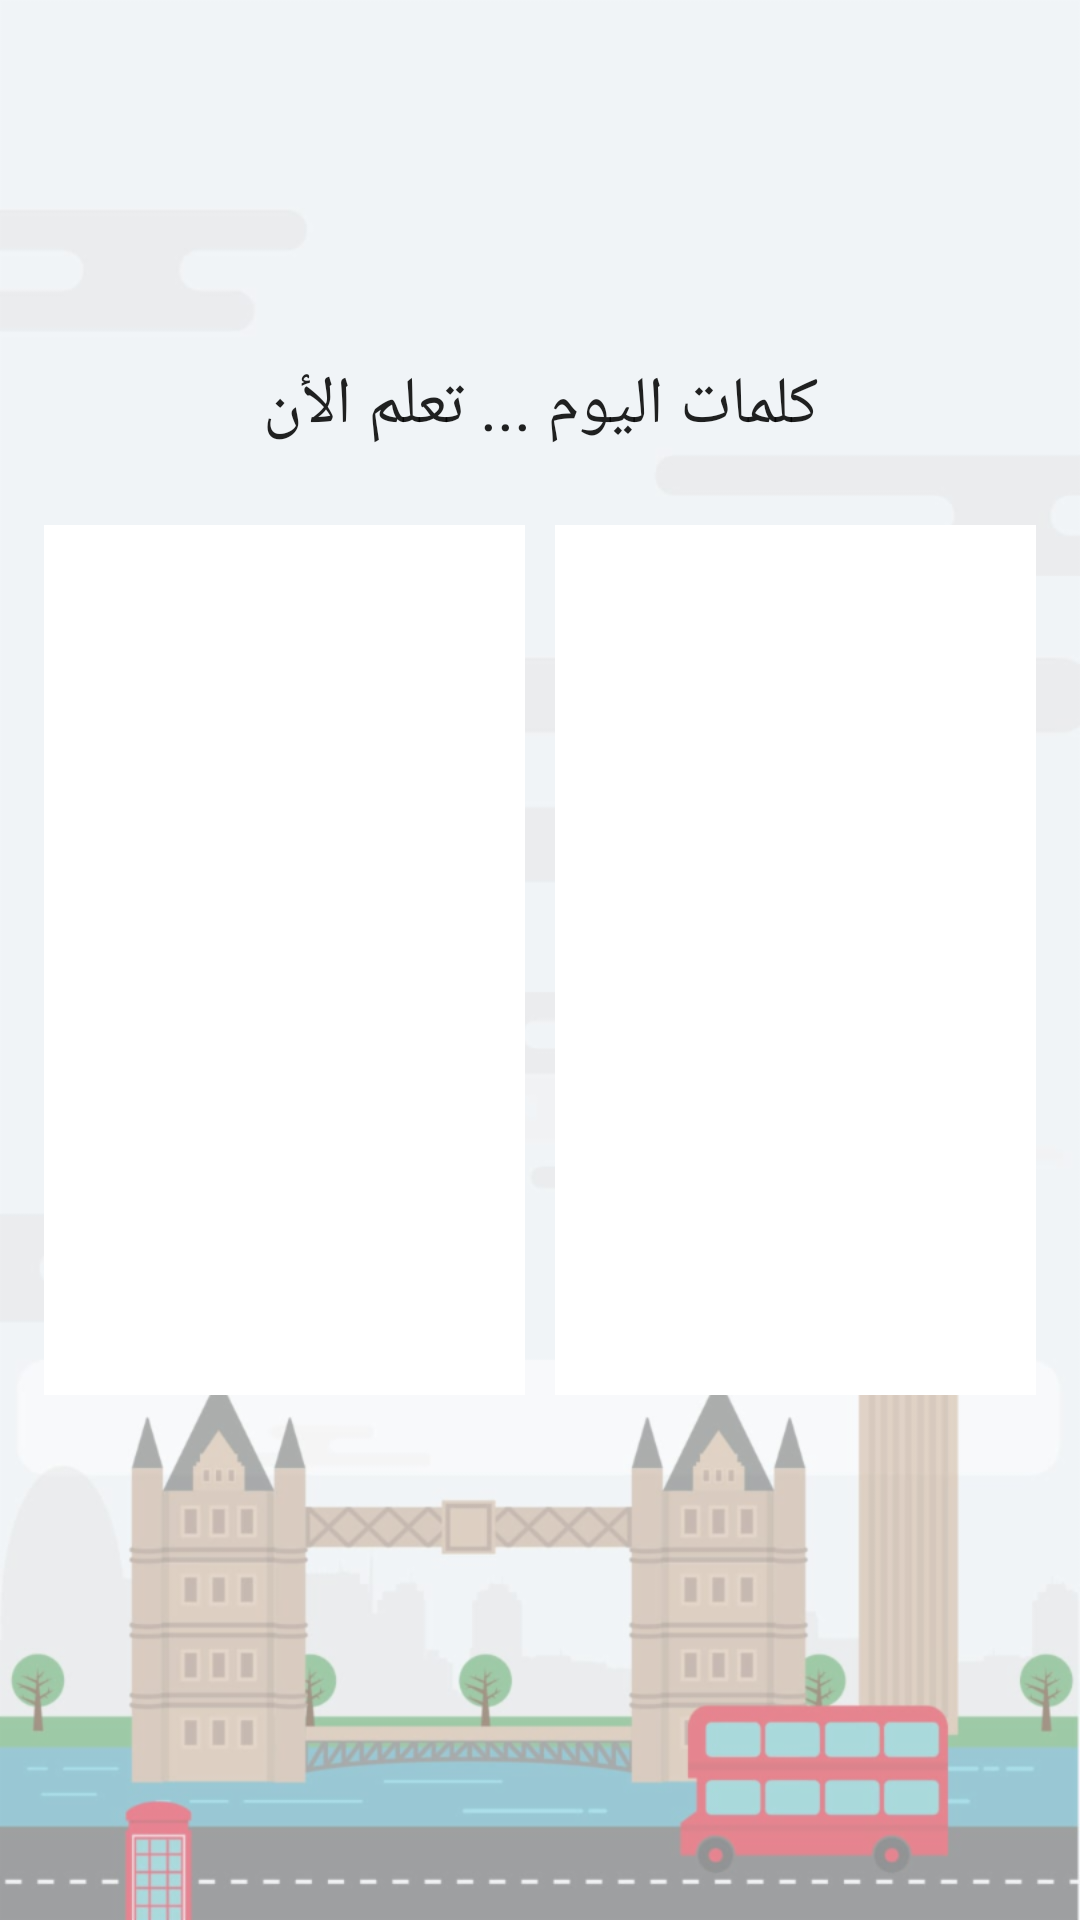

Write the Android layout XML for this screen, with the resource values it uses.
<!-- AndroidManifest.xml: activity theme AppTheme.NoActionBar -->
<!-- res/layout/fragment_main.xml -->
<RelativeLayout xmlns:android="http://schemas.android.com/apk/res/android"
    xmlns:tools="http://schemas.android.com/tools"
    android:layout_width="match_parent"
    android:layout_height="match_parent"
    android:weightSum="2"
    tools:context=".fragments.MainActivityFragment">

    <ImageView
        android:layout_width="fill_parent"
        android:layout_height="fill_parent"
        android:scaleType="fitXY"
        android:src="@drawable/main_bg" />


    <TextView
        style="@android:style/TextAppearance.Large"
        android:layout_width="match_parent"
        android:layout_height="wrap_content"
        android:layout_above="@+id/voc_group"
        android:text="@string/todays_vocabulary"
        android:gravity="center"
        android:paddingBottom="10dp" />


    <LinearLayout
        android:layout_width="match_parent"
        android:layout_height="300dp"
        android:id="@+id/voc_group"
        android:layout_centerInParent="true"
        android:layout_margin="10dp"
        android:orientation="horizontal"
        android:padding="@dimen/activity_vertical_margin">

        <LinearLayout
            android:layout_width="0dp"
            android:layout_height="match_parent"
            android:layout_margin="5dp"
            android:layout_weight="1"
            android:background="@android:color/white"
            android:gravity="center"
            android:orientation="vertical"
            android:textAlignment="center">

            <TextView
                android:id="@+id/txtVoc1_ar"
                style="@android:style/TextAppearance.Large"
                android:layout_width="match_parent"
                android:layout_height="wrap_content"
                android:layout_marginBottom="10dp"
                android:gravity="center"
                android:textColor="@color/colorAccent" />

            <TextView
                android:id="@+id/txtVoc1_en"
                style="@android:style/TextAppearance.Large"
                android:layout_width="match_parent"
                android:layout_height="wrap_content"
                android:gravity="center" />
        </LinearLayout>

        <LinearLayout
            android:id="@+id/txtVoc2"
            style="@android:style/TextAppearance.Large"
            android:layout_width="0dp"
            android:layout_height="match_parent"
            android:layout_margin="5dp"
            android:layout_weight="1"
            android:background="@android:color/white"
            android:gravity="center"
            android:orientation="vertical"
            android:textAlignment="center">

            <TextView
                android:id="@+id/txtVoc2_ar"
                style="@android:style/TextAppearance.Large"
                android:layout_width="match_parent"
                android:layout_height="wrap_content"
                android:layout_marginBottom="10dp"
                android:gravity="center"
                android:textColor="@color/colorAccent" />

            <TextView
                android:id="@+id/txtVoc2_en"
                style="@android:style/TextAppearance.Large"
                android:layout_width="match_parent"
                android:layout_height="wrap_content"
                android:gravity="center" />
        </LinearLayout>
    </LinearLayout>


</RelativeLayout>
<!-- resources referenced by this layout -->
<resources>
  <color name="colorAccent">#ec135a</color>
  <!-- drawable main_bg: png bitmap (drawable-hdpi, 62484 bytes) -->
  <string name="todays_vocabulary">كلمات اليوم ... تعلم الأن</string>
  <style name="AppTheme.NoActionBar">
          <item name="windowActionBar">false</item>
          <item name="windowNoTitle">true</item>
      </style>
</resources>
